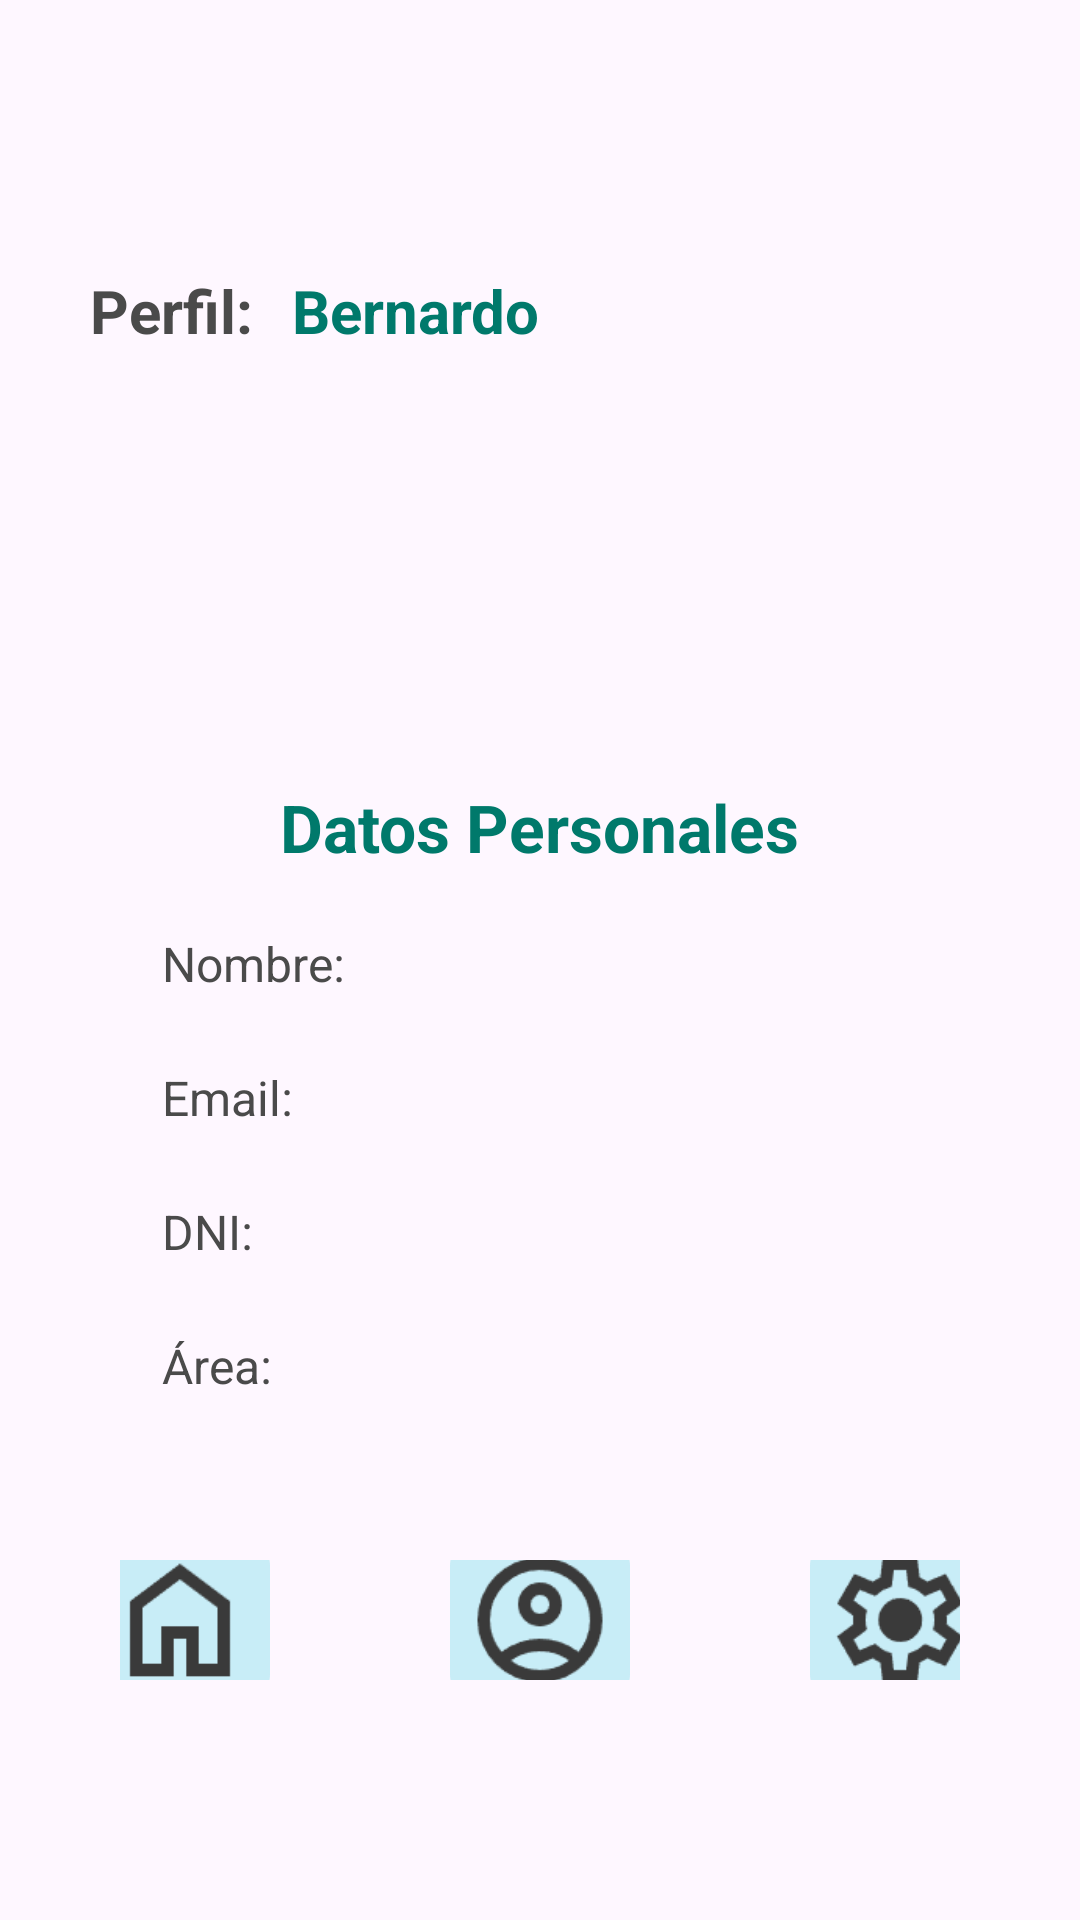

Android layout source for this screen:
<!-- AndroidManifest.xml: application theme Theme.SynthIA -->
<!-- res/layout/activity_user.xml -->
<LinearLayout xmlns:android="http://schemas.android.com/apk/res/android"
    android:layout_width="match_parent"
    android:layout_height="match_parent"
    xmlns:app="http://schemas.android.com/apk/res-auto"
    android:orientation="vertical"
    android:padding="30dp">

    
    <LinearLayout
        android:layout_width="match_parent"
        android:layout_height="wrap_content"
        android:orientation="horizontal"
        android:gravity="start"
        android:layout_marginTop="60dp"
        android:layout_marginBottom="24dp">

        <TextView
            android:id="@+id/textHello"
            android:layout_width="wrap_content"
            android:layout_height="wrap_content"
            android:text="Perfil: "
            android:textColor="#4A4A4A"
            android:textSize="20sp"
            android:textStyle="bold"
            android:paddingEnd="8dp" />

        <TextView
            android:id="@+id/textUserName"
            android:layout_width="wrap_content"
            android:layout_height="wrap_content"
            android:text="Bernardo"
            android:textColor="#00796B"
            android:textSize="20sp"
            android:textStyle="bold" />
    </LinearLayout>

    
    <LinearLayout
        android:id="@+id/buttonInterview"
        android:layout_width="match_parent"
        android:layout_height="wrap_content"
        android:orientation="vertical"
        android:padding="24dp"
        android:elevation="4dp"
        android:layout_marginBottom="16dp">

        
        <ImageView
            android:layout_width="80dp"
            android:layout_height="80dp"
            android:src="@drawable/user"
            android:layout_gravity="center"
            android:contentDescription="User Icon" />

        
        <TextView
            android:layout_width="wrap_content"
            android:layout_height="wrap_content"
            android:text="Datos Personales"
            android:textSize="22sp"
            android:textStyle="bold"
            android:textColor="#00796B"
            android:layout_gravity="center"
            android:paddingTop="16dp" />

        
        <LinearLayout
            android:layout_width="match_parent"
            android:layout_height="wrap_content"
            android:orientation="vertical"
            android:layout_marginTop="16dp">

            
            <LinearLayout
                android:layout_width="match_parent"
                android:layout_height="wrap_content"
                android:orientation="horizontal"

                android:paddingVertical="4dp">

                <TextView
                    android:layout_width="wrap_content"
                    android:layout_height="wrap_content"
                    android:text="Nombre:"
                    android:textSize="16sp"
                    android:textColor="#4A4A4A"
                    android:layout_weight="1" />

                <TextView
                    android:id="@+id/nombreUsuario"
                    android:layout_width="wrap_content"
                    android:layout_height="wrap_content"
                    android:text=""
                    android:textSize="16sp"
                    android:textColor="#00796B" />
            </LinearLayout>

            
            <LinearLayout
                android:layout_width="match_parent"
                android:layout_height="wrap_content"
                android:orientation="horizontal"
                android:layout_marginTop="15dp"
                android:paddingVertical="4dp">

                <TextView
                    android:layout_width="wrap_content"
                    android:layout_height="wrap_content"
                    android:text="Email:"
                    android:textSize="16sp"
                    android:textColor="#4A4A4A"
                    android:layout_weight="1" />

                <TextView
                    android:id="@+id/emailUsuario"
                    android:layout_width="wrap_content"
                    android:layout_height="wrap_content"
                    android:text=""
                    android:textSize="16sp"
                    android:textColor="#00796B" />
            </LinearLayout>

            
            <LinearLayout
                android:layout_width="match_parent"
                android:layout_height="wrap_content"
                android:layout_marginTop="15dp"
                android:orientation="horizontal"
                android:paddingVertical="4dp">

                <TextView
                    android:layout_width="wrap_content"
                    android:layout_height="wrap_content"
                    android:text="DNI:"
                    android:textSize="16sp"
                    android:textColor="#4A4A4A"
                    android:layout_weight="1" />

                <TextView
                    android:id="@+id/dniUsuario"
                    android:layout_width="wrap_content"
                    android:layout_height="wrap_content"
                    android:text=""
                    android:textSize="16sp"
                    android:textColor="#00796B" />
            </LinearLayout>

            
            <LinearLayout
                android:layout_width="match_parent"
                android:layout_height="wrap_content"
                android:layout_marginTop="15dp"
                android:orientation="horizontal"
                android:paddingVertical="4dp">

                <TextView
                    android:layout_width="wrap_content"
                    android:layout_height="wrap_content"
                    android:text="Área:"
                    android:textSize="16sp"
                    android:textColor="#4A4A4A"
                    android:layout_weight="1" />

                <TextView
                    android:id="@+id/areaTrabajo"
                    android:layout_width="wrap_content"
                    android:layout_height="wrap_content"
                    android:text=""
                    android:textSize="16sp"
                    android:textColor="#00796B" />
            </LinearLayout>
        </LinearLayout>
        
    </LinearLayout>

    
    <RelativeLayout
        android:layout_width="match_parent"
        android:layout_height="match_parent">

        <LinearLayout
            android:layout_width="match_parent"
            android:layout_height="wrap_content"
            android:orientation="horizontal"
            android:layout_marginBottom="40dp"
            android:layout_alignParentBottom="true"
            android:padding="10dp"
            android:elevation="5dp"
            android:gravity="center">

            <ImageButton
                android:id="@+id/menuHome"
                android:layout_width="60dp"
                android:layout_height="60dp"
                android:src="@drawable/ic_home"
                android:padding="5dp"
                android:scaleType="fitCenter"
                android:background="@drawable/rounded_button"
                android:contentDescription="Home"
                android:clickable="true"
                android:focusable="true"
                app:tint="#3A3A3A" />

            <ImageButton
                android:id="@+id/menuUser"
                android:layout_width="60dp"
                android:layout_height="60dp"
                android:src="@drawable/ic_user"
                android:scaleType="fitCenter"
                android:padding="5dp"
                android:background="@drawable/rounded_button"
                android:contentDescription="User"
                android:layout_marginStart="60dp"
                android:layout_marginEnd="60dp"
                android:clickable="true"
                android:focusable="true"
                app:tint="#3A3A3A" />

            <ImageButton
                android:id="@+id/menuSettings"
                android:layout_width="60dp"
                android:layout_height="60dp"
                android:src="@drawable/ic_settings"
                android:scaleType="fitCenter"
                android:padding="5dp"
                android:background="@drawable/rounded_button"
                android:contentDescription="Settings"
                android:clickable="true"
                android:focusable="true"
                app:tint="#3A3A3A" />
        </LinearLayout>
    </RelativeLayout>
</LinearLayout>
<!-- resources referenced by this layout -->
<resources>
  <!-- drawable button_background (drawable) -->
  <?xml version="1.0" encoding="utf-8"?>
  <selector xmlns:android="http://schemas.android.com/apk/res/android">
      
      <item android:state_pressed="true">
          <shape android:shape="rectangle">
              <solid android:color="#5C9EFF" />
              <corners android:radius="12dp" />
          </shape>
      </item>
  
      
      <item>
          <shape android:shape="rectangle">
              <solid android:color="#86A6AA" />
              <corners android:radius="12dp" />
              <stroke android:width="2dp" android:color="#4D7F83" />
          </shape>
      </item>
  </selector>
  <!-- drawable ic_home: png bitmap (drawable, 945 bytes) -->
  <!-- drawable ic_settings: png bitmap (drawable, 2101 bytes) -->
  <!-- drawable ic_user: png bitmap (drawable, 2073 bytes) -->
  <!-- drawable rounded_button (drawable) -->
  <shape xmlns:android="http://schemas.android.com/apk/res/android">
      <solid android:color="#483DCFE1"/> 
      <corners android:radius="12dp"/> 
  </shape>
  <style name="Theme.SynthIA" parent="Base.Theme.SynthIA" />
  <style name="Base.Theme.SynthIA" parent="Theme.Material3.DayNight.NoActionBar">
          
          
      </style>
</resources>
